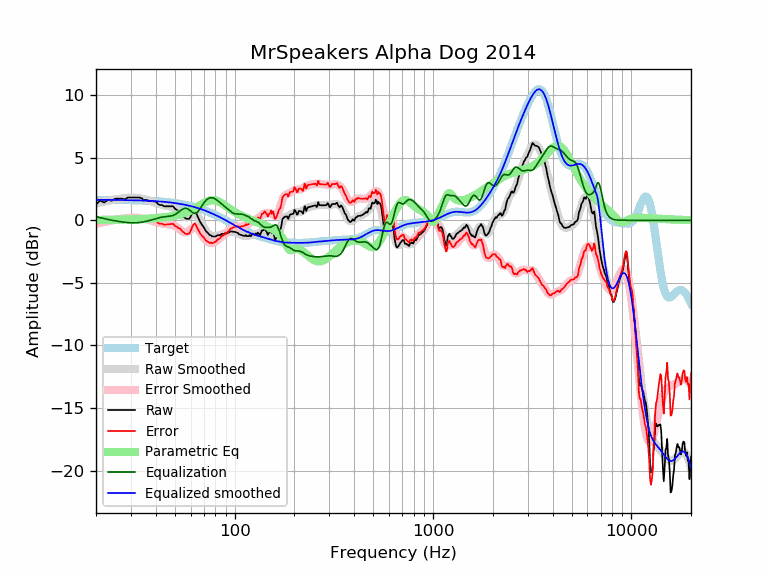

Source data for this figure (header and first rows):
frequency, raw, error, smoothed, error_smoothed, equalization, parametric_eq, equalized_raw, equalized_smoothed, target
20, 1.27, -0.37, 1.35, -0.29, 0.29, 0.03, 1.56, 1.64, 1.64
21, 1.58, -0.06, 1.43, -0.21, 0.21, 0.03, 1.78, 1.64, 1.64
22, 1.42, -0.21, 1.50, -0.14, 0.14, 0.04, 1.56, 1.64, 1.64
23, 1.62, -0.01, 1.56, -0.07, 0.07, 0.04, 1.69, 1.63, 1.63
24, 1.57, -0.07, 1.62, -0.01, 0.01, 0.04, 1.57, 1.63, 1.63
25, 1.73, 0.10, 1.67, 0.04, -0.04, 0.05, 1.68, 1.63, 1.63
26, 1.73, 0.10, 1.71, 0.09, -0.09, 0.05, 1.64, 1.62, 1.62
27, 1.73, 0.10, 1.75, 0.13, -0.13, 0.06, 1.60, 1.62, 1.62
28, 1.68, 0.06, 1.78, 0.16, -0.16, 0.06, 1.52, 1.62, 1.62
29, 1.83, 0.21, 1.80, 0.18, -0.18, 0.07, 1.64, 1.61, 1.61
30, 1.83, 0.22, 1.81, 0.20, -0.20, 0.08, 1.63, 1.61, 1.61
31, 1.83, 0.22, 1.81, 0.20, -0.20, 0.08, 1.62, 1.60, 1.60
32, 1.83, 0.23, 1.79, 0.20, -0.20, 0.09, 1.63, 1.60, 1.60
33, 1.83, 0.24, 1.77, 0.18, -0.18, 0.10, 1.65, 1.59, 1.59
34, 1.76, 0.18, 1.74, 0.15, -0.15, 0.11, 1.61, 1.58, 1.58
35, 1.60, 0.02, 1.69, 0.12, -0.12, 0.12, 1.48, 1.58, 1.58
36, 1.62, 0.06, 1.64, 0.07, -0.07, 0.13, 1.55, 1.57, 1.57
37, 1.55, -0.01, 1.59, 0.03, -0.03, 0.14, 1.52, 1.56, 1.56
38, 1.52, -0.03, 1.53, -0.02, 0.02, 0.15, 1.55, 1.55, 1.55
39, 1.52, -0.02, 1.46, -0.08, 0.08, 0.16, 1.60, 1.54, 1.54
40, 1.51, -0.02, 1.40, -0.13, 0.13, 0.17, 1.64, 1.53, 1.53
41, 1.31, -0.21, 1.34, -0.18, 0.18, 0.19, 1.48, 1.52, 1.52
42, 1.22, -0.28, 1.29, -0.22, 0.22, 0.20, 1.44, 1.51, 1.51
43, 1.22, -0.27, 1.24, -0.25, 0.25, 0.22, 1.48, 1.49, 1.49
44, 1.12, -0.36, 1.20, -0.28, 0.28, 0.24, 1.40, 1.48, 1.48
45, 1.12, -0.34, 1.17, -0.30, 0.30, 0.26, 1.42, 1.46, 1.46
46, 1.12, -0.33, 1.14, -0.31, 0.31, 0.28, 1.43, 1.45, 1.45
47, 1.12, -0.31, 1.11, -0.33, 0.33, 0.30, 1.45, 1.43, 1.43
48, 1.12, -0.29, 1.06, -0.35, 0.35, 0.32, 1.47, 1.42, 1.42
49, 1.12, -0.28, 1.00, -0.39, 0.39, 0.35, 1.51, 1.40, 1.40
50, 0.92, -0.46, 0.92, -0.45, 0.45, 0.38, 1.38, 1.38, 1.38
51, 0.85, -0.50, 0.82, -0.54, 0.54, 0.41, 1.39, 1.36, 1.36
52, 0.72, -0.62, 0.70, -0.64, 0.64, 0.44, 1.36, 1.34, 1.34
53, 0.67, -0.65, 0.58, -0.74, 0.74, 0.47, 1.41, 1.32, 1.32
54, 0.47, -0.83, 0.45, -0.84, 0.84, 0.51, 1.31, 1.29, 1.29
55, 0.34, -0.93, 0.35, -0.92, 0.92, 0.55, 1.25, 1.27, 1.27
56, 0.22, -1.03, 0.29, -0.96, 0.96, 0.59, 1.17, 1.25, 1.25
57, 0.12, -1.10, 0.26, -0.96, 0.96, 0.64, 1.07, 1.22, 1.22
58, 0.12, -1.08, 0.28, -0.91, 0.91, 0.68, 1.03, 1.19, 1.19
59, 0.12, -1.05, 0.33, -0.84, 0.84, 0.73, 0.96, 1.17, 1.17
60, 0.30, -0.84, 0.40, -0.74, 0.74, 0.79, 1.04, 1.14, 1.14
61, 0.56, -0.55, 0.46, -0.65, 0.65, 0.84, 1.21, 1.11, 1.11
62, 0.75, -0.33, 0.50, -0.58, 0.58, 0.90, 1.33, 1.08, 1.08
63, 0.82, -0.23, 0.49, -0.56, 0.56, 0.96, 1.38, 1.05, 1.05
64, 0.59, -0.43, 0.43, -0.58, 0.58, 1.02, 1.17, 1.02, 1.02
65, 0.32, -0.66, 0.32, -0.66, 0.66, 1.08, 0.99, 0.99, 0.99
66, 0.09, -0.87, 0.17, -0.79, 0.79, 1.15, 0.87, 0.95, 0.95
67, -0.13, -1.05, -0.02, -0.94, 0.94, 1.21, 0.81, 0.92, 0.92
68, -0.30, -1.18, -0.21, -1.10, 1.10, 1.27, 0.80, 0.88, 0.88
69, -0.44, -1.29, -0.41, -1.26, 1.26, 1.33, 0.82, 0.85, 0.85
70, -0.57, -1.38, -0.59, -1.40, 1.40, 1.39, 0.83, 0.81, 0.81
71, -0.77, -1.54, -0.75, -1.53, 1.53, 1.44, 0.76, 0.78, 0.78
72, -0.90, -1.64, -0.89, -1.63, 1.63, 1.49, 0.72, 0.74, 0.74
73, -0.99, -1.69, -1.00, -1.70, 1.70, 1.53, 0.71, 0.70, 0.70
74, -1.09, -1.75, -1.09, -1.76, 1.76, 1.56, 0.67, 0.66, 0.66
75, -1.19, -1.82, -1.17, -1.79, 1.79, 1.59, 0.60, 0.62, 0.62
76, -1.19, -1.78, -1.22, -1.81, 1.81, 1.61, 0.62, 0.59, 0.59
77, -1.29, -1.84, -1.26, -1.80, 1.80, 1.62, 0.51, 0.55, 0.55
78, -1.29, -1.80, -1.28, -1.78, 1.78, 1.62, 0.49, 0.51, 0.51
79, -1.29, -1.76, -1.28, -1.75, 1.75, 1.61, 0.46, 0.47, 0.47
... 553 more rows
